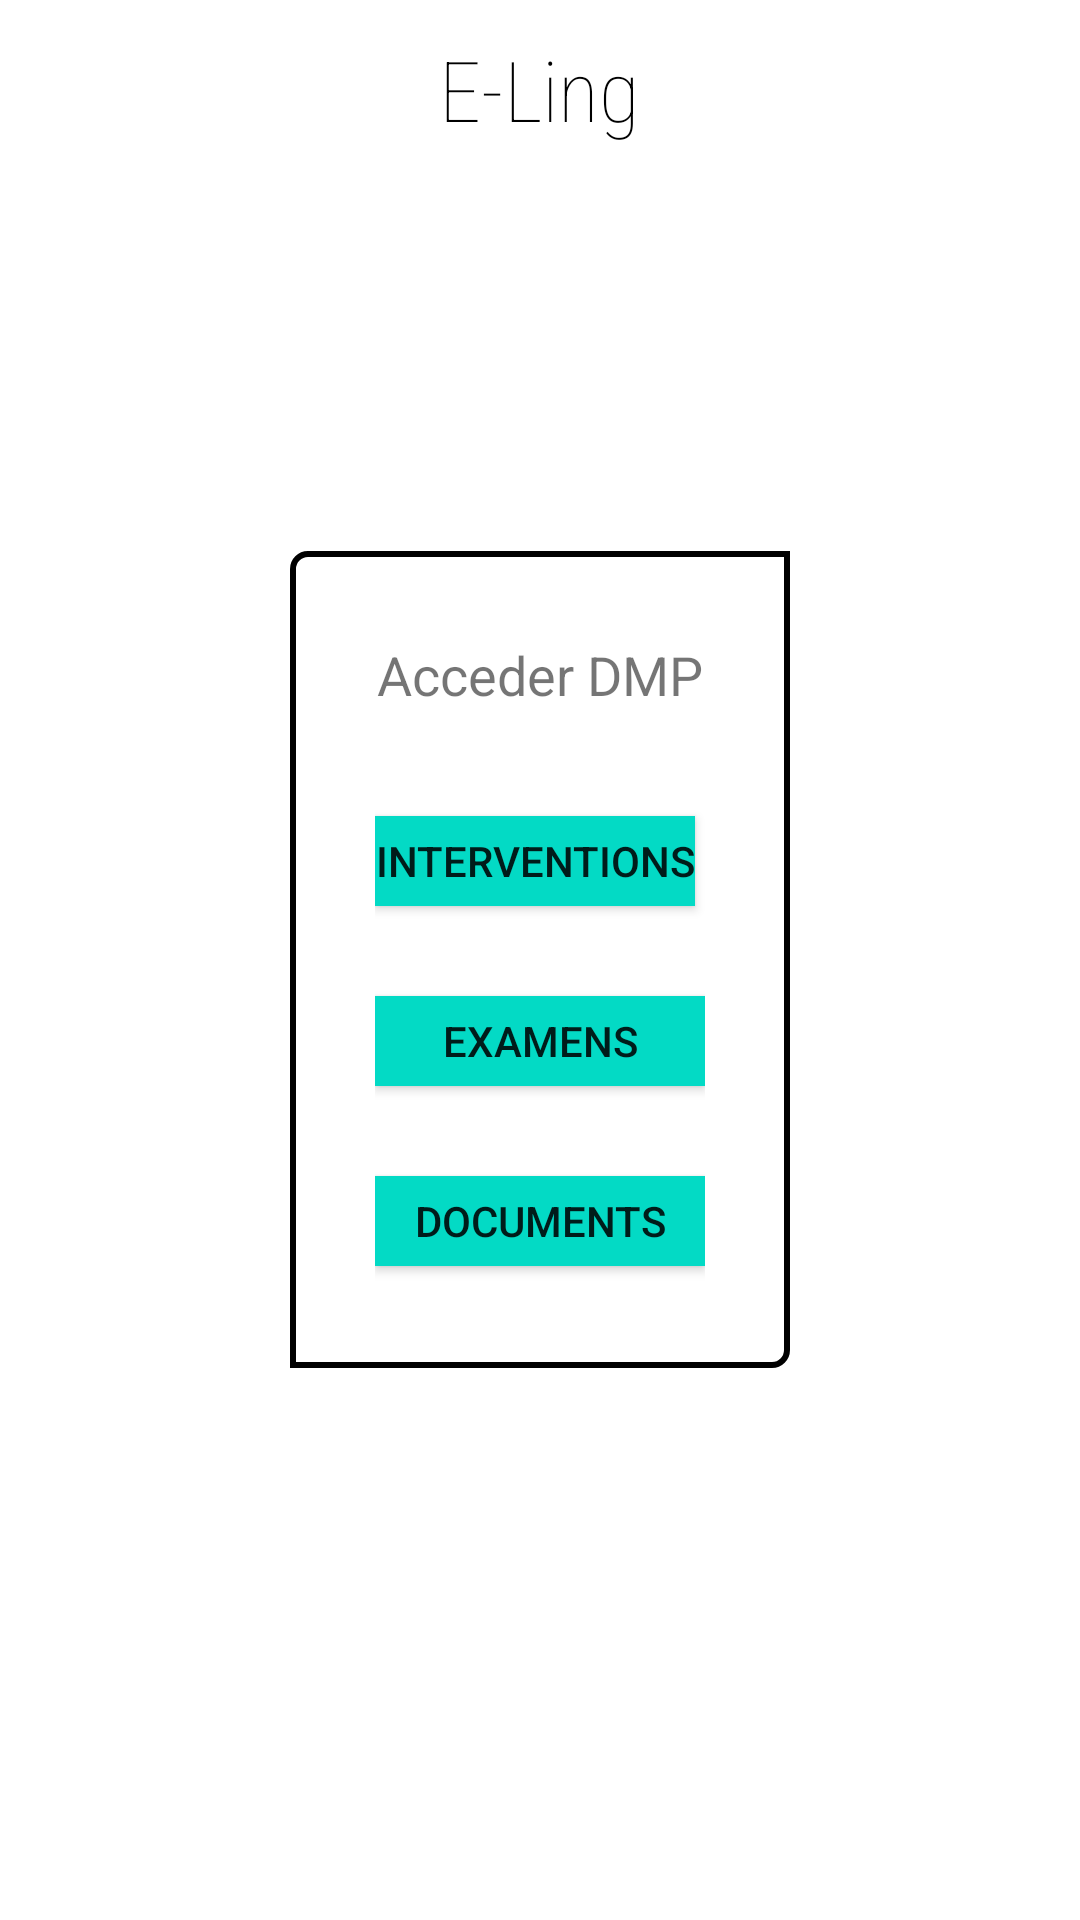

Here is an Android app screen rendered from its layout file. Give the layout XML and the strings, colors and styles it references.
<!-- AndroidManifest.xml: application theme AppTheme -->
<!-- res/layout/activity_acceder_dmp.xml -->
<?xml version="1.0" encoding="utf-8"?>


<RelativeLayout xmlns:android="http://schemas.android.com/apk/res/android"
    xmlns:app="http://schemas.android.com/apk/res-auto"
    xmlns:tools="http://schemas.android.com/tools"
    tools:context=".AccederDmpActivity"
    android:layout_width="match_parent"
    android:layout_height="match_parent"
    android:background="@drawable/fond"
    >


    <include layout="@layout/header"
        android:layout_height="wrap_content"
        android:layout_width="match_parent"
        android:layout_alignParentTop="true"/>


    <RelativeLayout
        android:layout_width="wrap_content"
        android:layout_height="wrap_content"
        android:layout_centerInParent="true"
        android:padding="14dp"
        android:background="@drawable/page_center"
        android:layout_marginLeft="30dp"
        android:layout_marginRight="30dp"
        >

        <TextView
            android:layout_width="wrap_content"
            android:layout_height="wrap_content"
            android:text="Acceder DMP"
            android:layout_marginHorizontal="15dp"
            android:layout_marginVertical="15dp"
            android:layout_alignParentTop="true"
            android:layout_centerHorizontal="true"
            android:textSize="18dp"
            android:id="@+id/titre"
            />

        
        <LinearLayout
            android:layout_width="wrap_content"
            android:layout_height="wrap_content"
            android:orientation="vertical"
            android:layout_below="@id/titre"
            android:id="@+id/loginLinear"
            android:layout_centerHorizontal="true"
            android:layout_marginLeft="10dp"
            android:layout_marginRight="10dp"
            android:layout_marginVertical="5dp"

            >

            <Button
                android:id="@+id/interventionButton"
                android:layout_width="wrap_content"
                android:layout_height="30dp"
                android:layout_below="@id/errorLabel"
                android:layout_centerHorizontal="true"
                android:layout_marginVertical="15dp"
                android:background="@color/colorAccent"
                android:onClick="interventionButton_click"
                android:text="Interventions" />

            <Button
                android:id="@+id/examensButton"
                android:layout_width="110dp"
                android:layout_height="30dp"
                android:layout_below="@id/errorLabel"
                android:layout_centerHorizontal="true"
                android:layout_marginVertical="15dp"
                android:background="@color/colorAccent"
                android:onClick="examensButton_click"
                android:text="Examens" />

            <Button
                android:id="@+id/documentsButton"
                android:layout_width="110dp"
                android:layout_height="30dp"
                android:layout_below="@id/errorLabel"
                android:layout_centerHorizontal="true"
                android:layout_marginVertical="15dp"
                android:background="@color/colorAccent"
                android:onClick="documentsButton_click"
                android:text="Documents" />


        </LinearLayout>







    </RelativeLayout>

</RelativeLayout>
<!-- res/layout/header.xml (included above) -->
<?xml version="1.0" encoding="utf-8"?>

<RelativeLayout xmlns:android="http://schemas.android.com/apk/res/android"
    xmlns:tools="http://schemas.android.com/tools"
    android:layout_width="match_parent"
    android:layout_height="wrap_content"
    >

    <RelativeLayout
        android:layout_width="match_parent"
        android:layout_height="wrap_content"
        android:background="#FFF">

        <LinearLayout
            android:layout_width="wrap_content"
            android:layout_height="wrap_content"
            android:orientation="horizontal">

            <TextView
                android:layout_width="wrap_content"
                android:layout_height="wrap_content"
                android:textSize="20dp"
                android:textColor="#000"
                android:layout_marginTop="11dp"
                android:textFontWeight="150"
                android:layout_marginRight="5dp"
                android:id="@+id/headerNom"

                />

            <TextView
                android:layout_width="wrap_content"
                android:layout_height="wrap_content"
                android:textSize="20dp"
                android:textColor="#000"
                android:textFontWeight="150"
                android:layout_marginTop="11dp"
                android:id="@+id/headerPrenom"

                />

        </LinearLayout>


        <TextView
            android:layout_width="wrap_content"
            android:layout_height="wrap_content"
            android:text="E-Ling"
            android:textSize="28dp"
            android:textColor="#000"
            android:layout_centerHorizontal="true"
           android:layout_marginTop="11dp"
            android:textFontWeight="150"
            android:fontFamily="sans-serif-condensed"
            />

        <TextView
            android:layout_width="135dp"
            android:layout_height="50dp"
            android:layout_alignParentEnd="true"
            android:background="@drawable/aphp"
            android:id="@+id/logo"

            />


    </RelativeLayout>
</RelativeLayout>
<!-- resources referenced by this layout -->
<resources>
  <!-- drawable page_center (drawable) -->
  <?xml version="1.0" encoding="utf-8"?>
  
  <layer-list xmlns:android="http://schemas.android.com/apk/res/android">
      <item>
          <shape android:shape="rectangle">
              <stroke android:width="2dp" android:height="2dp"
                  android:color="#000000" />
              <solid android:color="#ffffff" />
              <padding android:left="1dp" android:top="1dp" android:right="1dp"
                  android:bottom="1dp" />
  
              <corners android:radius="1dp" android:bottomRightRadius="5dp"
                  android:bottomLeftRadius="0dp" android:topLeftRadius="5dp"
                  android:topRightRadius="0dp" />
          </shape>
      </item>
  
  </layer-list>
  <!-- not gathered from this repository: default colours our renderer supplied (Android Studio template values) -->
  <color name="colorAccent">#FF03DAC5</color>
</resources>
